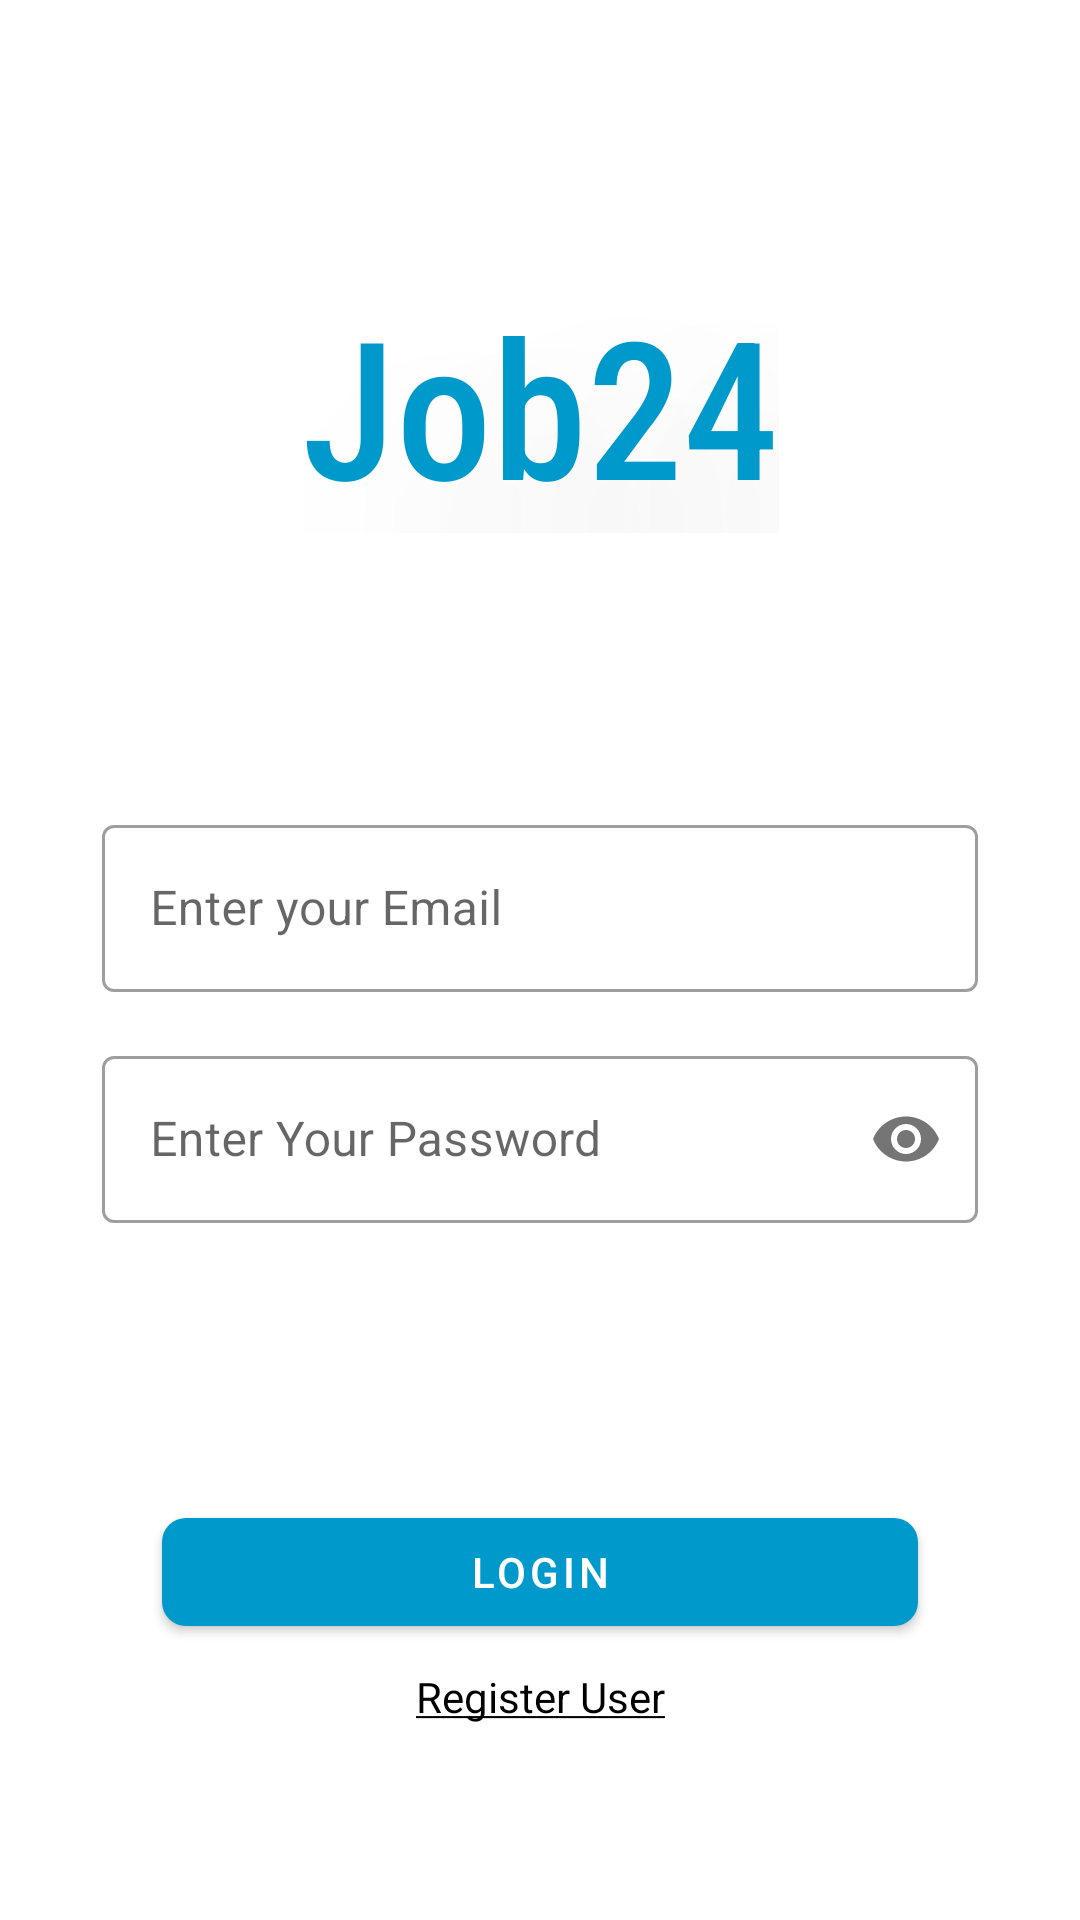

Write the Android layout XML for this screen, with the resource values it uses.
<!-- AndroidManifest.xml: application theme Theme.Job24 -->
<!-- res/layout/fragment_login.xml -->
<?xml version="1.0" encoding="utf-8"?>
<layout xmlns:android="http://schemas.android.com/apk/res/android"
    xmlns:app="http://schemas.android.com/apk/res-auto"
    xmlns:tools="http://schemas.android.com/tools">

    <data>

    </data>

    <androidx.constraintlayout.widget.ConstraintLayout
        android:layout_width="match_parent"
        android:layout_height="match_parent"
        tools:context=".common.LoginFragment">

        <TextView
            android:id="@+id/app_name"
            android:layout_width="wrap_content"
            android:layout_height="wrap_content"
            android:fontFamily="sans-serif-condensed-medium"
            android:shadowColor="#D3D3D3"
            android:shadowDx="100"
            android:shadowDy="100"
            android:shadowRadius="200"
            android:text="@string/app_name"
            android:textAppearance="@style/TextAppearance.AppCompat.Large"
            android:textColor="@android:color/holo_blue_dark"
            android:textSize="64sp"
            app:layout_constraintBottom_toTopOf="@+id/form"
            app:layout_constraintEnd_toEndOf="parent"
            app:layout_constraintStart_toStartOf="parent"
            app:layout_constraintTop_toTopOf="parent"
            app:layout_constraintVertical_bias="0.51" />


        <LinearLayout
            android:id="@+id/form"
            android:layout_width="match_parent"
            android:layout_height="wrap_content"
            android:gravity="center"
            android:orientation="vertical"
            app:layout_constraintBottom_toTopOf="@+id/login_btn"
            app:layout_constraintEnd_toEndOf="parent"
            app:layout_constraintStart_toStartOf="parent"
            app:layout_constraintTop_toBottomOf="@+id/app_name">

            <com.google.android.material.textfield.TextInputLayout
                android:id="@+id/edt_email_layout"
                style="@style/Widget.MaterialComponents.TextInputLayout.OutlinedBox"
                android:layout_width="match_parent"
                android:layout_height="wrap_content"
                android:layout_marginStart="@dimen/s34"
                android:layout_marginLeft="@dimen/s34"
                android:layout_marginEnd="@dimen/s34">

                <com.google.android.material.textfield.TextInputEditText
                    android:id="@+id/edt_email"
                    android:layout_width="match_parent"
                    android:layout_height="wrap_content"
                    android:layout_marginBottom="@dimen/s16"
                    android:hint="@string/enter_your_email"
                    android:inputType="textEmailAddress"
                    android:singleLine="true" />

            </com.google.android.material.textfield.TextInputLayout>

            <com.google.android.material.textfield.TextInputLayout
                android:id="@+id/edt_pass_layout"
                style="@style/Widget.MaterialComponents.TextInputLayout.OutlinedBox"
                android:layout_width="match_parent"
                android:layout_height="wrap_content"
                android:layout_marginStart="@dimen/s34"
                android:layout_marginLeft="@dimen/s34"
                android:layout_marginEnd="@dimen/s34"
                app:endIconDrawable="@drawable/ic_launcher_background"
                app:passwordToggleEnabled="true">

                <com.google.android.material.textfield.TextInputEditText
                    android:id="@+id/edt_pass"
                    android:layout_width="match_parent"
                    android:layout_height="wrap_content"
                    android:hint="@string/enter_your_password"
                    android:inputType="textPassword"
                    android:singleLine="true" />

            </com.google.android.material.textfield.TextInputLayout>
        </LinearLayout>

        <com.google.android.material.button.MaterialButton
            android:id="@+id/login_btn"
            android:layout_width="0dp"
            android:layout_height="wrap_content"
            android:layout_marginStart="@dimen/s54"
            android:layout_marginEnd="@dimen/s54"
            android:text="Login"
            app:cornerRadius="@dimen/s8"
            app:layout_constraintBottom_toBottomOf="parent"
            app:layout_constraintEnd_toEndOf="parent"
            app:layout_constraintHorizontal_bias="0.0"
            app:layout_constraintStart_toStartOf="parent"
            app:layout_constraintTop_toBottomOf="@+id/form">


        </com.google.android.material.button.MaterialButton>

        <TextView
            android:id="@+id/txt_signup"
            android:layout_width="wrap_content"
            android:layout_height="wrap_content"
            android:layout_marginTop="@dimen/s8"
            android:gravity="center"
            android:text="@string/registeruser"
            android:textColor="@color/black"
            app:layout_constraintEnd_toEndOf="parent"
            app:layout_constraintStart_toStartOf="parent"
            app:layout_constraintTop_toBottomOf="@+id/login_btn" />


    </androidx.constraintlayout.widget.ConstraintLayout>


</layout>
<!-- resources referenced by this layout -->
<resources>
  <color name="black">#FF000000</color>
  <dimen name="s16">16dp</dimen>
  <dimen name="s34">34dp</dimen>
  <dimen name="s54">54dp</dimen>
  <dimen name="s8">8dp</dimen>
  <string name="app_name">Job24</string>
  <string name="enter_your_email">Enter your Email</string>
  <string name="enter_your_password">Enter Your Password</string>
  <string name="registeruser"><u>Register User</u></string>
  <style name="Theme.Job24" parent="Theme.MaterialComponents.DayNight.NoActionBar">
          
          <item name="colorPrimary">@color/purple_500</item>
          <item name="colorPrimaryVariant">@color/purple_700</item>
          <item name="colorOnPrimary">@color/white</item>
          
          <item name="colorSecondary">@color/teal_200</item>
          <item name="colorSecondaryVariant">@color/teal_700</item>
          <item name="colorOnSecondary">@color/black</item>
          
          <item name="android:statusBarColor" tools:targetApi="l">?attr/colorPrimaryVariant</item>
          
      </style>
  <color name="purple_500">#ff0099cc</color>
  <color name="purple_700">#FF3700B3</color>
  <color name="white">#FFFFFFFF</color>
  <color name="teal_200">#FF03DAC5</color>
  <color name="teal_700">#FF018786</color>
</resources>
